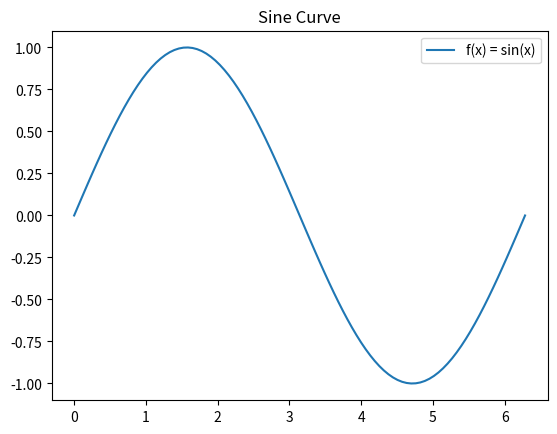

Here is the Python script that generated this plot:
import matplotlib.pyplot as plt
import numpy as np

x = np.linspace(0,2*np.pi,100)
y = np.sin(x)

plt.plot(x,y,label="f(x) = sin(x)")

plt.title("Sine Curve")
plt.legend()
plt.show()

